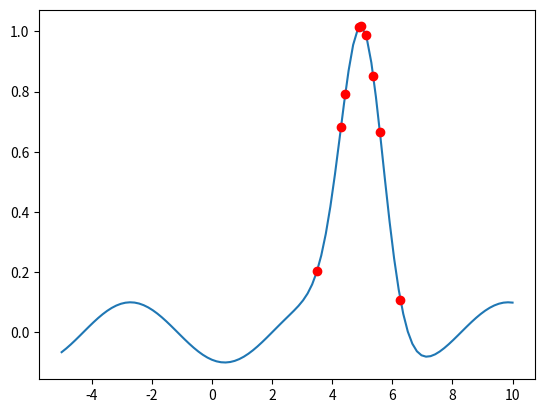

The matplotlib source for this figure:
import numpy as np
import matplotlib.pyplot as plt

def f(x):
    return np.exp(-(x-5)**2) + 0.1*np.sin(x-2)
    

def dx(f, x, h = 1e-8):
    return (f(x + h) - f(x)) / h
    


def gradient_ascent(theta, f, c = 1, epsilon = 0.01, step = 5, max_iter = 100):

    x_values = []
    y_values = []

    while max_iter > 0 and abs(dx(f, theta)) > epsilon:
       
        x_values.append(theta)
        y_values.append(f(theta))

        gradient = dx(f, theta)

        theta_new = theta + step * gradient

        if f(theta_new) < f(theta) + c * step * gradient:
            step = step / 2
        
        theta = theta_new

    return x_values, y_values, theta


    
theta = 3.5

x_values, y_values, optimal_theta = gradient_ascent(theta, f)

print("Optimal theta: ", optimal_theta)

#plot function

x = np.linspace(-5, 10, 100)
y = f(x)

plt.plot(x, y)
plt.plot(x_values, y_values, 'ro')
plt.show()

    




